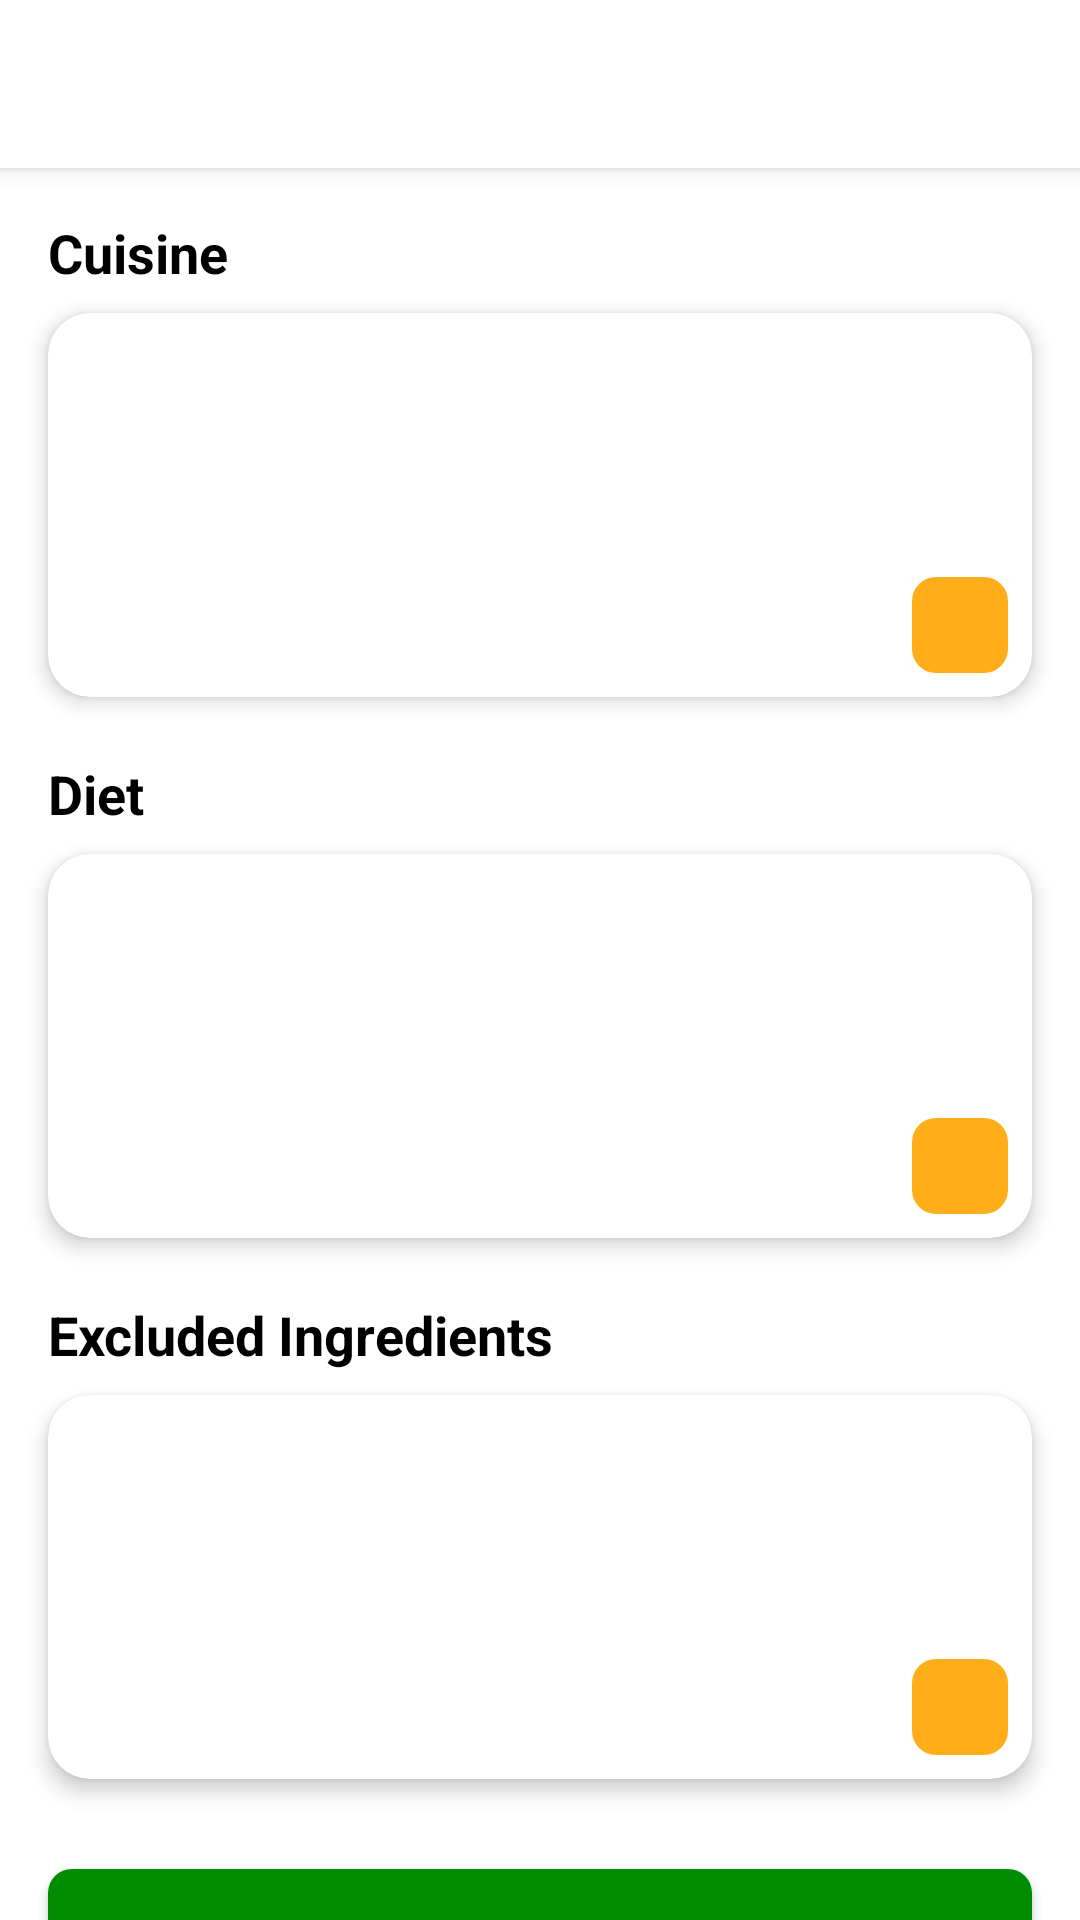

Android layout source for this screen:
<!-- AndroidManifest.xml: application theme AppTheme -->
<!-- res/layout/fragment_preferences.xml -->
<?xml version="1.0" encoding="utf-8"?>
<LinearLayout xmlns:android="http://schemas.android.com/apk/res/android"
    xmlns:app="http://schemas.android.com/apk/res-auto"
    android:layout_width="match_parent"
    android:layout_height="match_parent"
    android:orientation="vertical">

    <include layout="@layout/block_toolbar" />

    <ScrollView
        android:layout_width="match_parent"
        android:layout_height="match_parent"
        android:scrollbars="none">

        <LinearLayout
            android:layout_width="match_parent"
            android:layout_height="wrap_content"
            android:orientation="vertical"
            android:paddingBottom="8dp">

            <TextView
                android:layout_width="wrap_content"
                android:layout_height="wrap_content"
                android:layout_marginStart="16dp"
                android:layout_marginTop="16dp"
                android:text="@string/fragment_preferences_cuisine"
                android:textColor="@color/colorBlack"
                android:textSize="18sp"
                android:textStyle="bold" />

            <androidx.cardview.widget.CardView
                android:layout_width="match_parent"
                android:layout_height="wrap_content"
                android:layout_marginStart="16dp"
                android:layout_marginTop="8dp"
                android:layout_marginEnd="16dp"
                android:layout_marginBottom="4dp"
                android:minHeight="128dp"
                app:cardCornerRadius="14dp"
                app:cardElevation="4dp">

                <com.google.android.material.chip.ChipGroup
                    android:id="@+id/cgCuisines"
                    android:layout_width="wrap_content"
                    android:layout_height="wrap_content"
                    android:layout_marginStart="8dp"
                    android:layout_marginTop="4dp"
                    android:layout_marginEnd="48dp" />

                <ImageView
                    android:id="@+id/ivAddCuisine"
                    android:layout_width="32dp"
                    android:layout_height="32dp"
                    android:layout_gravity="bottom|end"
                    android:layout_marginEnd="8dp"
                    android:layout_marginBottom="8dp"
                    android:background="@drawable/shape_rounded_corners_orange"
                    android:src="@drawable/ic_add_white" />

            </androidx.cardview.widget.CardView>

            <TextView
                android:layout_width="wrap_content"
                android:layout_height="wrap_content"
                android:layout_marginStart="16dp"
                android:layout_marginTop="16dp"
                android:text="@string/fragment_preferences_diet"
                android:textColor="@color/colorBlack"
                android:textSize="18sp"
                android:textStyle="bold" />

            <androidx.cardview.widget.CardView
                android:layout_width="match_parent"
                android:layout_height="wrap_content"
                android:layout_marginStart="16dp"
                android:layout_marginTop="8dp"
                android:layout_marginEnd="16dp"
                android:layout_marginBottom="4dp"
                android:minHeight="128dp"
                app:cardCornerRadius="14dp"
                app:cardElevation="4dp">

                <com.google.android.material.chip.ChipGroup
                    android:id="@+id/cgDiets"
                    android:layout_width="wrap_content"
                    android:layout_height="wrap_content"
                    android:layout_marginStart="8dp"
                    android:layout_marginTop="4dp"
                    android:layout_marginEnd="48dp" />

                <ImageView
                    android:id="@+id/ivAddDiet"
                    android:layout_width="32dp"
                    android:layout_height="32dp"
                    android:layout_gravity="bottom|end"
                    android:layout_marginEnd="8dp"
                    android:layout_marginBottom="8dp"
                    android:background="@drawable/shape_rounded_corners_orange"
                    android:src="@drawable/ic_add_white" />

            </androidx.cardview.widget.CardView>

            <TextView
                android:layout_width="wrap_content"
                android:layout_height="wrap_content"
                android:layout_marginStart="16dp"
                android:layout_marginTop="16dp"
                android:text="@string/fragment_preferences_excluded_ingredients"
                android:textColor="@color/colorBlack"
                android:textSize="18sp"
                android:textStyle="bold" />

            <androidx.cardview.widget.CardView
                android:layout_width="match_parent"
                android:layout_height="wrap_content"
                android:layout_marginStart="16dp"
                android:layout_marginTop="8dp"
                android:layout_marginEnd="16dp"
                android:layout_marginBottom="4dp"
                android:minHeight="128dp"
                app:cardCornerRadius="14dp"
                app:cardElevation="4dp">

                <com.google.android.material.chip.ChipGroup
                    android:id="@+id/cgExcludedIngredients"
                    android:layout_width="wrap_content"
                    android:layout_height="wrap_content"
                    android:layout_marginStart="8dp"
                    android:layout_marginTop="4dp"
                    android:layout_marginEnd="48dp" />

                <ImageView
                    android:id="@+id/ivAddExcludedIngredient"
                    android:layout_width="32dp"
                    android:layout_height="32dp"
                    android:layout_gravity="bottom|end"
                    android:layout_marginEnd="8dp"
                    android:layout_marginBottom="8dp"
                    android:background="@drawable/shape_rounded_corners_orange"
                    android:src="@drawable/ic_add_white" />

            </androidx.cardview.widget.CardView>

            <com.google.android.material.button.MaterialButton
                android:id="@+id/btnConfirm"
                android:layout_width="match_parent"
                android:layout_height="56dp"
                android:layout_marginStart="16dp"
                android:layout_marginTop="20dp"
                android:layout_marginEnd="16dp"
                android:text="@string/fragment_preferences_confirm"
                android:textColor="@color/colorAccentWhite"
                app:backgroundTint="@color/colorPrimary"
                app:cornerRadius="8dp" />

        </LinearLayout>
    </ScrollView>
</LinearLayout>
<!-- res/layout/block_toolbar.xml (included above) -->
<?xml version="1.0" encoding="utf-8"?>
<androidx.appcompat.widget.Toolbar xmlns:android="http://schemas.android.com/apk/res/android"
    android:id="@+id/toolbar"
    android:layout_width="match_parent"
    android:layout_height="?attr/actionBarSize"
    android:background="@color/colorAccentWhite"
    android:elevation="4dp"
    android:theme="@style/ThemeOverlay.MaterialComponents.Toolbar.Primary">

</androidx.appcompat.widget.Toolbar>
<!-- resources referenced by this layout -->
<resources>
  <color name="colorAccentWhite">#FFFFFF</color>
  <color name="colorBlack">#000000</color>
  <color name="colorPrimary">#008C00</color>
  <!-- drawable shape_rounded_corners_orange (drawable) -->
  <?xml version="1.0" encoding="UTF-8"?>
  <shape xmlns:android="http://schemas.android.com/apk/res/android">
      <solid android:color="@color/colorAccent" />
      <corners android:radius="8dp" />
  </shape>
  <string name="fragment_preferences_confirm">Confirm</string>
  <string name="fragment_preferences_cuisine">Cuisine</string>
  <string name="fragment_preferences_diet">Diet</string>
  <string name="fragment_preferences_excluded_ingredients">Excluded Ingredients</string>
  <style name="AppTheme" parent="Theme.MaterialComponents.Light.NoActionBar">
          
          <item name="colorPrimary">@color/colorPrimary</item>
          <item name="colorPrimaryDark">@color/colorPrimaryDark</item>
          <item name="colorAccent">@color/colorAccent</item>
          <item name="android:statusBarColor">@color/colorAccentWhite</item>
          <item name="android:windowLightStatusBar">true</item>
          <item name="fontFamily">@font/montserrat</item>
      </style>
  <color name="colorAccent">#FFAE19</color>
  <color name="colorPrimaryDark">#00574B</color>
</resources>
